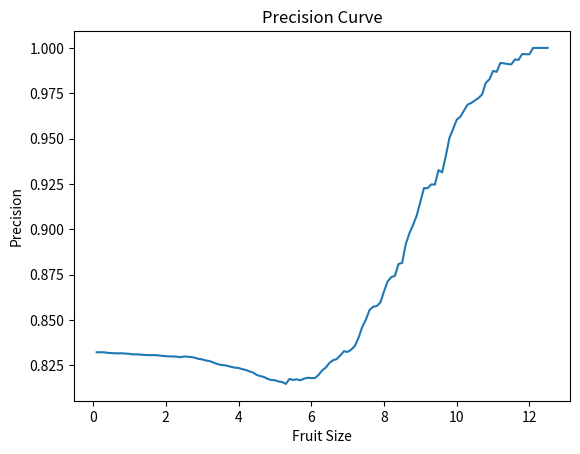

The matplotlib source for this figure:
#By: Edgar Jr Bacallo , Tawfic Jobah, Aldair Martinez
import matplotlib.pyplot as plt



#grapeSize = [9.6312,8.5705,6.7253,6.8607,2.451,5.4874,6.6517,6.1776,8.9551,8.4132,6.4877,5.1307,9.0636,7.3392,8.1683,8.1921,7.261,8.9324,7.9559,7.5933,5.3705,7.5797,9.3337,6.6825,8.3022,8.77,14.161,6.0631,7.0921,6.6402,4.4341,7.8674,8.1508,6.7751,7.4101,7.2952,6.8956,5.7928,6.0614,5.6659,8.8978,7.4482,8.1561,6.0979,3.1673,7.5995,8.7522,9.7872,3.8567,8.0938,7.817,7.5923,7.2788,11.389,5.1841,7.9028,8.3836,3.5466,8.3776,10.416,6.9263,6.9175,4.5876,8.1061,9.5731,4.9852,4.7971,6.2992,7.6921,9.7415,8.6241,7.3355,5.8128,7.6218,8.5777,6.0564,7.96,8.0403,10.153,10.612,3.7735,9.6889,6.201,4.8752,6.2872,6.5453,8.1248,7.0685,4.7958,6.8035,3.6854,10.665,6.2126,8.8908,8.8346,6.1912,4.4455,4.4369,9.114,7.2606,12.689,8.0963,0.71813,6.2446,11.887,10.123,15.112,10.54,4.1207,16.948,12.719,5.1202,10.163,9.3665,7.2267,4.059,6.6592,10.324,7.8323,6.9286,9.6474,17.317,10.237,11.808,7.8759,4.8278,6.1187,11.127,9.6445,9.3586,12.083,15.743,12.389,8.4956,10.403,12.323,9.7112,13.92,13.208,11.297,4.8308,5.9118,6.4732,12.643,9.4222,15.203,9.1389,9.4684,8.8277,13.352,12.661,10.06,7.9992,8.3738,8.4109,11.544,12.542,14.435,12.615,6.2662,12.518,9.8794,7.3725,8.8975,9.067,9.5059,9.9252,9.0935,8.1661,13.198,13.841,11.135,9.7095,13.767,8.3936,8.5959,9.6703,12.488,9.1944,11.148,9.1996,10.169,3.5659,13.69,12.52,6.3194,2.0754,14.471,9.6772,12.302,11.279,10.741,13.021,10.928,4.3851,11.539,8.479,10.082,10.159,10.53,7.8269,7.7857,6.2774,12.791,9.7818,10.86,12.604,6.0319,6.0957,8.9712,11.572,6.8932,7.2454,11.103,10.443,11.171,11.578,12.634,4.2898,9.934,10.605,4.3958,9.7796,12.702,4.9376,9.6268,7.7718,11.621,6.1331,6.1084,13.384,10.947,13.61,12.101,11.346,9.8603,5.5347,9.4796,10.119,11.02,6.7628,9.774,14.654,7.8457,9.8183,10.033,6.7474,10.586,10.135,2.3687,16.147,13.626,13.133,12.073,8.4732,5.9026,8.0906,11.008,15.232,6.4939,15.103,6.3431,11.911,9.282,3.644,16.999,5.8803,7.3778,8.1472,8.3737,10.139,10.488,15.776,13.765,12.39,7.5278,12.723,8.9034,8.6338,11.138,5.9139,2.2847,8.2594,6.9699,12.06,8.7124,13.819,7.9257,11.379,10.971,10.676,6.5921,9.6805,9.1203,7.7685,8.5845,8.0502,8.5691,6.9154,5.8399,7.5635,8.6326,12.501,7.7358,14.172,5.4159,15.2,10.034,3.0002,11.621,2.824,10.524,16.254,9.0016,10.961,11.519,8.3751,11.961,8.3754,12.135,6.506,9.7114,8.6284,7.165,9.7657,5.079,4.5806,5.1402,7.0899,12.028,9.6495,13.244,12.461,8.0567,5.4176,9.5832,8.4566,13.172,7.2991,14.239,10.263,10.893,7.3549,6.4525,8.9719,9.5639,5.1173,9.8313,7.194,10.764,12.429,3.8272,7.3231,8.6868,2.7453,1.7176,4.4194,12.186,14.356,7.5863,8.1453,10.033,11.943,12.14,17.018,10.918,5.9961,16.456,6.5064,7.385,12.221,10.027,9.7047,9.5177,5.4813,5.6436,4.4704,11.768,6.8127,4.2961,10.93,8.7381,5.5905,10.371,10.819,11.01,7.6698,8.4382,8.2037,9.9934,11.031,14.428,7.6546,7.614,8.9703,12.984,8.3046,12.285,7.2931,6.932,14.939,12.081,11.203,9.5199,7.7006,13.026,12.894,4.2143,6.0445,8.3951,13.952,10.673,13.423,7.7685,10.931,7.6354,3.8746,10.423,9.6171,7.2149,7.8503,7.1617,11.061,6.3776,11.276,8.6252,8.7915,6.8697,6.9896,7.4812,6.7409,7.3807,7.5738,4.9408,4.2638,0.11328,11.137,6.5758,10.163,8.3173,12.014,10.638,13.939,10.215,11.117,8.3638,6.756,4.3273,5.3862,14.782,5.6053,11.036,9.7048,11.568,8.8287,8.6788,11.39,8.5498,10.225,13.751,11.357,7.7157,8.6714,13.75,4.1467,10.455,14.14,9.5342,10.096,12.398,16.423,12.366,7.8027,9.5169,7.4422,9.5325,2.1828,6.4812,11.179,10.934,5.5073,11.036,10.102,12.635,10.1,6.6722,6.8098,5.7878,10.216,12.037,8.2238,8.5292,7.854,2.8987,5.7106,8.2509,10.481,6.9678,5.8573,6.1815,11.89,10.332,9.9307,11.841,12.072,7.6231,4.3313,5.1265,12.202,10.912,5.3192,8.256,9.3078,9.8541,9.3165,7.0069,12.811,8.0004,6.6517,3.6162,5.673,17.77,7.7083,13.951,7.9378,12.566,7.717,7.367,10.564,9.9787,11.583,7.9862,11.175,7.4006,11.974,11.49,10.39,6.3285,4.5499,7.6993,9.8726,4.8896,11.04,14.338,8.0889,9.0646,6.4129,9.3244,6.8543,12.601,11.81,10.199,8.6534,14.392,3.026,10.557,11.515,9.6365,13.468,7.1511,9.6823,13.595,6.8134,13.28,4.1992,8.8135,13.785,11.152,9.4844,10.273,6.7807,5.01,3.2397,11.315,3.7361,10.683,4.067,11.008,10.325,9.9976,8.3559,13.269,12.032,5.7923,7.9369,10.746,8.3626,12.724,5.7222,11.074,11.673,10.536,10.242,5.4299,14.492,9.0801,5.7015,6.5309,5.1629,6.6955,11.333,8.5092,10.072,11.925,7.4984,11.772,8.9426,8.6106,10.491,8.9782,7.7631,14.601,9.6454,9.5653,8.2878,5.0923,13.255,6.612,9.8407,9.6696,12.944,8.7408,7.0449,7.8035,9.9116,8.928,5.0853,12.602,8.0631,17.067,9.4552,8.7367,9.7571,10.164,11.143,17.381,3.6711,6.4632,7.4479,10.424,8.373,11.187,5.3287,12.965,10.295,10.49,5.8101,7.7137,9.9926,7.2036,11.947,7.5939,7.1341,10.902,6.813,12.409,4.9585,7.302,15.603,6.9521,8.1004,10.333,10.568,18.286,13.699,7.979,11.493,13.764,9.3522,2.216,8.5788,5.6028,11.254,9.1748,12.647,6.4559,12.96,6.0135,14.039,10.039,13.079,5.2182,12.09,7.7172,4.884,13.286,10.732,9.026,10.185,8.0476,5.4152,3.1644,4.351,8.0915,11.516,9.1851,9.9029,8.1364,10.438,11.943,7.2644,5.6977,11.131,7.5674,2.8571,10.239,11.294,11.61,10.612,9.2621,9.8702,15.306,9.6388,8.4454,13.676,12.972,14.624,12.396,11.176,13.671,9.0026,8.6281,7.0832,14.703,16.546,12.552,7.7312,5.8906,6.7947,9.6719,5.6411,4.8471,4.9773,10.849,3.38,10.976,10.77,6.3322,6.662,7.7633,7.587,12.041,9.0696,6.9454,11.013,12.44,4.3226,13.112,6.4106,3.6655,9.7245,12.893,13.172,8.3206,11.569,9.1279,8.9241,12.951,10.216,12.385,10.969,7.5656,11.153,9.0371,5.8247,10.113,9.4778,7.9274,9.8547,6.9576,15.208,4.714,4.8789,12.654,7.1977,7.5814,7.5859,12.191,9.8559,10.991,3.9199,4.1541,10.156,3.8586,15.201,10.461,13.42,4.1831,11.096,10.971,12.935,8.4559,5.3956,7.3462,7.9213,8.5289,8.8605,10.262,15.808,6.9908,7.497,14.761,16.901,7.3014,3.7579,10.987,7.3873,9.2681,9.2004,10.467,5.5748,10.211,8.2477,5.0305,9.0743,6.362,18.092,9.6506,9.2043,8.8096,9.1467,13.151,5.3402,7.1965,12.539,10.91,8.9208,13.56,9.2003,12.347,9.4905,14.87,11.987,11.455,6.9324,8.1789,10.654,10.367,5.2203,10.33,10.561,4.2008,6.0463,13.884,7.8674,6.1055,8.419,13.245,10.786,2.7488,7.8464,4.7265,7.6665,3.8,11.506,12.584,12.036,12.499,13.233,7.0559,7.973,5.342,3.6016,6.6939,5.5607,9.6603,8.3753,10.808,6.6988,10.519,10.086,4.5806,3.6231,2.499,7.5349,9.7512,11.034,6.516,8.2255,2.6874,14.847,7.1384,10.625,4.6906,8.0224,12.379,5.8644,10.996,5.9565,11.442,10.981,9.1293,14.882,4.6795,11.108,14.842,10.432,11.624,8.9428,12.145,4.1107,6.1049,6.2297,6.0642,16.68,14.691,7.641,10.825,4.5388,7.3821,8.6231,10.416,13.112,11.352,9.4406,13.227,8.9478,11.465,15.603,5.99,8.658,6.5615,4.7941,12.47,8.1155,4.3949,6.4278,12.457,11.44,9.8379,4.7445,7.9388,6.6131,13.516,7.5127,12.054,14.586,13.512,11.365,5.6312,16.472,5.5352,7.4413,9.451,11.74,10.32,7.0908,6.516,4.9946,8.3563,8.6362,9.0787,8.3566,11.01,9.0785,7.74,8.6693,14.419,9.6951,12.684,8.3594,7.396,13.68,11.336,7.6899,13.627,8.7909,9.3009,9.3488,9.0346,10.351,5.2076,11.147,2.1294,9.4488,6.1285,10.871,6.47,12.104,7.3921,6.6718,10.317,8.407,7.9208,7.8354,12.042,8.022,9.1606,7.7122,8.9703,7.1353,11.047,10.294,12.042,10.26,10.481,10.072,14.142,9.1191,8.421,10.34,8.2984,5.5277,7.7141,7.8275,10.908,11.097,8.8753,10.199,6.8271,9.2056,8.5835,11.577,12.092,7.8532,3.7096,9.6822,13.007,12.843,11.382,12.477,6.7063,5.7294,10.878,9.0376,5.9426,11.618,13.641,10.282,10.34,9.8725,7.3775,9.5613,12.066,6.0717,12.361,13.268,9.2411,9.1553,13.613,10.922,10.834,9.0507,7.0515,8.146,10.753,6.7471,9.4078,7.2919,5.4771,14.39,12.109,8.8813,12.942,9.7492,10.917,10.788,10.406,9.5394,9.4671,7.33,13.035,8.6058,9.3747,6.2799,9.5939,14.001,6.1624,11.664,5.1059,11.108,14.114,9.8722,6.0347,14.657,6.3499,7.4811,10.814,10.625,9.2698,10.259,10.812,8.9934,10.297,8.3885,7.9395,7.9671,9.7368,6.47,7.4044,9.1385,10.573,8.8864,9.4926,7.6106,4.9358,7.6887,7.7227,13.791,12.573]
#merlot = [0,0,0,0,0,0,0,0,0,0,0,0,0,0,0,0,0,0,0,0,0,0,0,0,0,0,0,0,0,0,0,0,0,0,0,0,0,0,0,0,0,0,0,0,0,0,0,0,0,0,0,0,0,0,0,0,0,0,0,0,0,0,0,0,0,0,0,0,0,0,0,0,0,0,0,0,0,0,0,0,0,0,0,0,0,0,0,0,0,0,0,0,0,0,0,0,0,0,0,0,1,1,1,1,1,1,1,1,1,1,1,1,1,1,1,1,1,1,1,1,1,1,1,1,1,1,1,1,1,1,1,1,1,1,1,1,1,1,1,1,1,1,1,1,1,1,1,1,1,1,1,1,1,1,1,1,1,1,1,1,1,1,1,1,1,1,1,1,1,1,1,1,1,1,1,1,1,1,1,1,1,1,1,1,1,1,1,1,1,1,1,1,1,1,1,1,1,1,1,1,1,1,1,1,1,1,1,1,1,1,1,1,1,1,1,1,1,1,1,1,1,1,1,1,1,1,1,1,1,1,1,1,1,1,1,1,1,1,1,1,1,1,1,1,1,1,1,1,1,1,1,1,1,1,1,1,1,1,1,1,1,1,1,1,1,1,1,1,1,1,1,1,1,1,1,1,1,1,1,1,1,1,1,1,1,1,1,1,1,1,1,1,1,1,1,1,1,1,1,1,1,1,1,1,1,1,1,1,1,1,1,1,1,1,1,1,1,1,1,1,1,1,1,1,1,1,1,1,1,1,1,1,1,1,1,1,1,1,1,1,1,1,1,1,1,1,1,1,1,1,1,1,1,1,1,1,1,1,1,1,1,1,1,1,1,1,1,1,1,1,1,1,1,1,1,1,1,1,1,1,1,1,1,1,1,1,1,1,1,1,1,1,1,1,1,1,1,1,1,1,1,1,1,1,1,1,1,1,1,1,1,1,1,1,1,1,1,1,1,1,1,1,1,1,1,1,1,1,1,1,1,1,1,1,1,1,1,1,1,1,1,1,1,1,1,1,1,1,1,1,1,1,1,1,1,1,1,1,1,1,1,1,1,1,1,1,1,1,1,1,1,1,1,1,1,1,1,1,1,1,1,1,1,1,1,1,1,1,1,1,1,1,1,1,1,1,1,1,1,1,1,1,1,1,1,1,1,1,1,1,1,1,1,1,1,1,1,1,1,1,1,1,1,1,1,1,1,1,1,1,1,1,1,1,1,1,1,1,1,1,1,1,1,1,1,1,1,1,1,1,1,1,1,1,1,1,1,1,1,1,1,1,1,1,1,1,1,1,1,1,1,1,1,1,1,1,1,1,1,1,1,1,1,1,1,1,1,1,1,1,1,1,1,1,1,1,1,1,1,1,1,1,1,1,1,1,1,1,1,1,1,1,1,1,1,1,1,1,1,1,1,1,1,1,1,1,1,1,1,1,1,1,1,1,1,1,1,1,1,1,1,1,1,1,1,1,1,1,1,1,1,1,1,1,1,1,1,1,1,1,1,1,1,1,1,1,1,1,1,1,1,1,1,1,1,1,1,1,1,1,1,1,1,1,1,1,1,1,1,1,1,1,1,1,1,1,1,1,1,1,1,1,1,1,1,1,1,1,1,1,1,1,1,1,1,1,1,1,1,1,1,1,1,1,1,1,1,1,1,1,1,1,1,1,1,1,1,1,1,1,1,1,1,1,1,1,1,1,1,1,1,1,1,1,1,1,1,1,1,1,1,1,1,1,1,1,1,1,1,1,1,1,1,1,1,1,1,1,1,1,1,1,1,1,1,1,1,1,1,1,1,1,1,1,1,1,1,1,1,1,1,1,1,1,1,1,1,1,1,1,1,1,1,1,1,1,1,1,1,1,1,1,1,1,1,1,1,1,1,1,1,1,1,1,1,1,1,1,1,1,1,1,1,1,1,1,1,1,1,1,1,1,1,1,1,1,1,1,1,1,1,1,1,1,1,1,1,1,1,1,1,1,1,1,1,1,1,1,1,1,1,1,1,1,1,1,1,1,1,1,1,1,1,1,1,1,1,1,1,1,1,1,1,1,1,1,1,1,1,1,1,1,1,1,1,1,1,1,1,1,1,1,1,1,1,1,1,1,1,1,1,1,1,1,1,1,1,1,1,1,1,1,1,1,1,1,1,1,1,1,1,1,1,1,1,1,1,1,1,1,1,1,1,1,1,1,1,1,1,1,1,1,1,1,1,1,1,1,1,1,1,1,1,1,1,1,1,1,1,1,1,1,1,1,1,1,1,1,1,1,1,1,1,1,1,1,1,1,1,1,1,1,1,1,1,1,1,1,1,1,1,1,1,1,1,1,1,1,1,1,1,1,1,1,1,1,1,1,1,1,1,1,1,1,1,1,1,1,1,1,1,1,1,1,1,1,1,1,1,1,1,1,1,1,1,1,1,1,1,1,1,1,1,1,1,1,1,1,1,1,1,1,1,1,1,1,1,1,1,1,1,1,1,1,1,1,1,1,1,1]
grapeSize = [7.9935,7.336,8.7541,8.7577,11.038,6.0482,6.947,6.1648,7.1448,7.2419,7.3379,7.2966,7.2344,7.6443,8.6424,9.6706,7.4526,10.741,9.3091,9.8295,6.5297,5.2577,8.4904,8.5165,5.4496,5.7712,8.5281,9.5547,10.035,6.6226,8.9069,8.9214,7.9519,6.4222,6.3433,9.1108,5.4769,7.5576,8.2107,9.6395,7.4613,5.9113,8.5221,6.9205,10.666,6.6981,8.2565,11.064,9.5812,7.9746,8.7187,11.604,10.101,6.0074,8.2771,9.5973,5.6977,8.433,7.8978,8.4326,6.7924,5.2595,6.3914,10.812,7.8054,6.5727,10.202,9.3785,6.7061,9.6124,9.6656,6.8394,8.8098,7.4439,9.8762,6.1069,7.3872,9.2312,7.8807,8.8646,10.606,7.3605,6.3563,10.343,7.3439,8.4774,7.1271,5.6468,6.579,9.9684,7.3773,7.7747,8.4501,9.7652,8.2286,7.6123,6.7213,8.8742,4.8675,6.2375,9.1045,8.6703,6.0847,8.8055,8.7042,6.2235,7.8923,10.403,7.2597,5.9787,8.2381,7.1598,7.4619,8.6152,7.9178,7.4278,6.4524,6.7696,6.4647,7.0923,10.641,8.2215,7.176,7.8082,8.368,8.4141,8.4781,9.6358,7.4842,8.5327,7.0721,5.2116,7.1421,10.127,7.4681,9.5328,8.9027,7.1041,10.87,9.3101,9.3539,6.6355,7.0294,8.9697,9.7996,7.9604,10.568,7.8083,9.0771,8.0051,9.6409,7.5094,7.9529,5.7375,8.4534,8.1346,8.7921,8.5073,6.996,8.9961,11.915,7.0378,9.3984,7.1334,6.6374,6.3158,8.8631,8.0499,9.3105,7.715,6.237,7.7025,7.8893,8.9186,6.1844,5.2353,8.6883,6.8352,7.2638,8.8256,8.0275,8.2474,9.7765,9.5989,8.0054,7.2025,6.2093,8.4736,11.47,9.5706,8.3374,6.3532,6.1612,7.205,2.3867,8.6261,9.8652,8.1659,7.5094,10.029,8.289,7.6825,13.704,10.022,7.462,13.433,8.0769,15.959,7.4824,7.6242,7.4852,11.425,15.22,11.463,13.088,15.021,9.4867,13.794,9.502,18.4,11.041,7.8181,10.402,7.0684,3.9034,11.399,10.931,12.616,6.6202,6.7795,8.037,5.9772,20.765,11.486,7.3875,11.697,14.918,12.71,13.667,11.923,3.9714,6.9604,14.239,9.2077,11.037,12.22,5.9143,10.76,8.2608,4.1033,11.573,6.6237,7.9887,4.6431,7.5881,11.758,16.286,5.4738,11.381,12.094,14.176,15.039,5.5765,10.245,14.923,12.18,15.6,14.866,19.375,-0.48009,8.6726,8.6455,4.3055,7.9151,15.689,10.237,13.842,16.54,8.8389,8.3615,4.7315,8.8908,7.1412,9.1229,9.0977,7.0865,5.4213,8.4893,10.059,6.4173,11.409,9.4235,8.9574,13.647,19.225,13.391,12.571,10.019,10.519,12.326,7.7881,4.0298,11.716,7.1925,11.575,6.6778,4.9863,4.3863,11.124,17.818,10.802,11.962,10.575,10.92,19.462,6.8749,9.3644,7.3052,12.856,11.021,8.691,12.968,5.9772,10.478,10.802,16.295,12.155,10.132,4.633,4.1164,12.363,7.1993,9.0352,6.5223,10.726,10.912,16.979,17.271,14.247,14.336,5.3213,15.103,6.2337,3.6022,22.665,11.275,7.3483,10.032,10.276,1.7199,7.1378,12.117,10.142,3.3484,8.034,9.3997,10.325,3.2849,11.021,16.116,3.6291,11.755,15.375,11.521,12.356,8.0998,9.2592,5.4211,9.514,7.7895,7.3679,15.789,9.5318,12.52,11.501,5.9405,2.4406,4.265,11.104,8.7952,13.038,8.4802,4.7108,10.385,14.404,11.062,9.2562,8.3163,15.072,13.657,8.2814,4.6144,6.3458,11.333,5.6296,8.4522,9.5103,7.3609,7.5021,9.0948,7.7966,4.6309,12.946,6.3218,14.14,8.6264,8.7685,15.182,11.044,8.3909,6.6922,7.9311,11.6,13.389,10.192,8.0283,11.342,12.685,8.3134,15.773,8.5429,13.593,13.873,10.227,9.6613,13.488,2.7854,10.135,10.277,11.462,6.4606,4.3593,-0.55352,12.18,14.312,8.2227,19.517,7.4361,4.7549,9.4172,10.423,12.729,10.484,6.9455,3.9079,7.6532,4.545,12.894,9.5855,2.588,11.462,6.3104,15.402,10.209,10.917,6.8505,12.092,10.26,10.865,8.7189,12.574,0.24318,10.663,14.193,9.2373,12.313,7.618,10.691,7.6641,14.58,11.88,15.504,9.833,9.7628,11.253,15.794,0.43941,3.2938,15.067,17.574,9.1809,15.415,18.681,10.759,8.1779,8.0912,8.9755,13.195,9.3174,18.149,8.6413,7.1366,12.178,10.941,11.85,1.6245,9.4,2.6659,10.741,13.06,14.718,13.012,11.936,13.102,9.7734,9.846,14.082,14.349,8.1167,2.8109,0.81871,3.5097,5.9997,11.788,6.8966,9.6587,11.478,4.4552,6.599,7.0025,6.7928,8.243,13.149,7.9701,12.777,11.361,10.767,13.9,18.561,15.869,3.6639,12.12,5.0126,1.9568,5.1572,1.2724,5.4749,15.417,8.0941,20.723,11.563,14.016,9.416,8.8817,6.8665,10.643,4.0683,6.5997,5.7231,10.673,16.064,18.63,2.9772,11.387,7.3836,5.6741,10.414,8.1125,10.204,13.074,6.2581,9.3892,3.1986,8.467,13.955,3.0172,11.563,4.592,10.876,8.1988,8.8859,3.5844,6.3557,9.2279,10.287,9.2347,7.4351,15.314,9.2221,6.8964,6.9654,9.6976,13.716,8.3017,13.486,10.906,7.7467,6.7311,10.709,9.5867,6.38,6.8226,12.157,12.087,8.7544,13.305,8.6002,9.538,14.939,7.8403,1.8282,4.8445,11.163,9.1368,21.005,4.3397,9.0245,10.161,4.5047,14.317,12.976,16.171,12.75,-4.2007,6.1318,11.247,6.7397,11.133,9.735,7.81,10.272,12.052,14.572,6.4242,7.7129,7.1174,13.392,16.291,14.223,15.364,10.997,6.7932,12.719,16.906,12.024,13.717,3.826,12.284,9.3843,12.213,15.107,7.4424,16.024,6.2264,10.163,11.228,14.267,8.7074,6.2565,15.666,11.451,2.3453,11.28,3.1977,13.164,15.549,9.2689,6.3664,14.908,7.9572,6.7261,4.9529,4.1294,11.103,8.673,13.154,9.7732,9.1613,3.1141,6.8981,10.418,8.2874,15.1,2.6743,9.2752,10.458,7.1106,10.448,16.645,5.7984,8.5965,4.3237,12.912,5.1758,6.5672,15.692,13.294,6.9761,14.066,7.3636,10.424,17.337,19.029,8.2274,9.88,14.156,12.43,9.0679,9.1621,6.8639,0.91208,9.3734,5.2085,9.0882,19.873,10.136,16.038,5.5571,15.102,3.3055,8.8803,11.163,12.48,9.503,5.6711,5.1293,7.1114,5.9233,7.6837,6.1979,14.968,11.08,11.134,6.6441,11.107,11.292,6.2558,5.2433,2.2603,13.491,5.9514,10.187,10.332,10.365,7.4472,9.0946,8.7723,15.398,5.3753,9.1764,14.266,11.684,5.6472,13.173,-0.80734,8.0296,16.271,11.994,13.166,9.6282,8.4791,12.784,19.268,8.9264,15.748,7.8428,8.2797,12.603,6.3918,13.769,3.2669,0.31701,9.3643,11.316,15.102,10.479,13.818,10.962,12.718,6.1249,9.6944,7.6088,9.052,19.187,4.3834,10.137,8.7164,11.518,17.171,13.649,7.3723,4.2649,13.392,6.0315,7.1389,11.861,3.9102,16.225,10.411,9.0636,13.231,13.225,9.0033,14.409,11.469,14.4,11.054,9.2356,16.995,6.8672,12.532,18.09,8.3466,12.539,11.278,8.607,9.9858,12.471,19.314,13.546,9.0237,2.1075,10.996,11.044,6.8341,14.037,11.563,12.348,8.0553,7.2646,8.1303,5.5577,7.9098,12.907,0.97861,2.9121,10.106,11.314,6.2047,12.146,15.036,12.735,3.7464,7.0777,6.5848,8.645,7.3149,6.6335,17.64,8.6681,9.3903,11.145,3.0711,5.4335,11.879,11.406,5.3559,14.503,9.733,10.567,10.437,7.8001,2.6749,9.4765,3.7401,9.3413,10.829,10.792,4.4549,11.466,5.1581,11.007,12.413,16.394,1.7968,13.317,9.3514,9.6988,7.7504,10.937,8.9655,7.5249,7.8456,12.465,11.967,14.402,11.452,9.4164,5.4465,11.259,8.7737,10.886,13.498,8.0286,8.071,8.9632,10.85,18.148,6.5084,15.36,9.1383,13.592,10.239,7.8632,8.9632,13.835,15.067,13.844,7.745,4.8447,11.603,12.112,-0.050203,10.097,18.382,9.2463,7.4232,5.9689,2.7562,8.0422,11.206,6.0644,11.014,13.152,7.6268,11.969,12.262,9.8288,17.826,4.9112,11.1,6.293,7.113,11.764,14.372,10.68,15.219,6.2795,11.353,7.8764,6.9706,-0.52624,13.041,17.499,11.999,15.505,10.236,5.0783,6.5101,6.7893,14.41,8.0786,10.366,4.6674,9.2677,3.4965,7.1903,13.038,16.839,11.942,10.389,14.293,12.912,0.20452,2.8337,6.6666,6.5056,3.5991,7.287,6.2753,14.401,7.5601,4.8959,8.3349,7.2601,11.049,9.0749,4.0579,12.321,8.5442,7.5999,6.5928,13.176,9.5643,3.7887,18.683,8.6332,11.084,11.419,4.7739,14.885,11.004,10.575,15.403,10.636,3.1109,9.9358,14.668,14.851,11.059,3.2261,14.386,9.7705,10.768,15.125,11.611,-4.8888,3.3451,6.688,4.8348,10.614,10.608,7.2275,14.678,6.8477,8.6176,7.3305,6.4141,10.218,4.4234,8.7512,13.321,13.255,2.2157,11.627,8.1681,11.802,10.688,8.7357,9.9467,12.432,12.904,7.0012,4.6906,8.3238,14.08,11.371,11.576,8.2299,6.9374,18.308,9.5793,9.867,8.9052,10.279,8.722,5.8231,11.972,15.759,10.739,7.0234,10.226,14.081,17.133,4.379,10.456,8.2669,12.178,10.676,7.6455,2.7712,5.1433,7.5744,8.9052,14.703,7.6217,11.488,13.623,10.927,10.339,7.5578,13.365,16.514,11.902,11.229,10.941,14.136,8.6764,7.9512,12.127,8.7741,13.567,4.1445,15.305,7.0775,10.954,8.1285,12.854,4.33,5.7308,16.53,6.0984,7.2066,10.249,6.8052,10.587,14.704,10.275,16.905,4.201,8.8614,6.5038,11.474,4.9533,2.9616,8.4259,2.7398,6.4076,7.8108,3.3184,12.256,11.222,7.4914,4.4306,8.8988,9.3286,1.3082,15.23,11.742,2.9858,17.912,9.3858,4.1064,6.2958,11.051,4.2408,8.1058,9.594,8.3001,10.815,7.1519,8.9979,10.763,1.1197,2.3272,5.7317,10.319,10.811,7.0755,15.25,14.532,9.2916,23.302,8.5388,13.934,9.7479,3.1006,17.519,5.7458,10.295,17.683,12.571,11.484,9.4183,10.981,17.561,8.1562,9.1138,8.1777,8.3518,9.3101,12.475,10.353,6.9571,16.608,6.5217,8.6783,10.32,3.2712,5.9637,4.8254,-0.65719,18.532,7.0786,13.36,10.069,6.0234,9.8384,11.619,5.4287,14.792,14.787,9.6105,12.457,5.1256,12.287,9.4868,16.434,6.1717,18.046,10.08,11.782,15.798,14.412,6.4965,6.339,6.3407,14.299,9.4572,8.2212,10.33,14.143,9.3644,11.237,0.73838,7.3297,5.7337,7.4434,6.9521,8.3116]
merlot = [0,0,0,0,0,0,0,0,0,0,0,0,0,0,0,0,0,0,0,0,0,0,0,0,0,0,0,0,0,0,0,0,0,0,0,0,0,0,0,0,0,0,0,0,0,0,0,0,0,0,0,0,0,0,0,0,0,0,0,0,0,0,0,0,0,0,0,0,0,0,0,0,0,0,0,0,0,0,0,0,0,0,0,0,0,0,0,0,0,0,0,0,0,0,0,0,0,0,0,0,0,0,0,0,0,0,0,0,0,0,0,0,0,0,0,0,0,0,0,0,0,0,0,0,0,0,0,0,0,0,0,0,0,0,0,0,0,0,0,0,0,0,0,0,0,0,0,0,0,0,0,0,0,0,0,0,0,0,0,0,0,0,0,0,0,0,0,0,0,0,0,0,0,0,0,0,0,0,0,0,0,0,0,0,0,0,0,0,0,0,0,0,0,0,0,0,0,0,0,0,1,1,1,1,1,1,1,1,1,1,1,1,1,1,1,1,1,1,1,1,1,1,1,1,1,1,1,1,1,1,1,1,1,1,1,1,1,1,1,1,1,1,1,1,1,1,1,1,1,1,1,1,1,1,1,1,1,1,1,1,1,1,1,1,1,1,1,1,1,1,1,1,1,1,1,1,1,1,1,1,1,1,1,1,1,1,1,1,1,1,1,1,1,1,1,1,1,1,1,1,1,1,1,1,1,1,1,1,1,1,1,1,1,1,1,1,1,1,1,1,1,1,1,1,1,1,1,1,1,1,1,1,1,1,1,1,1,1,1,1,1,1,1,1,1,1,1,1,1,1,1,1,1,1,1,1,1,1,1,1,1,1,1,1,1,1,1,1,1,1,1,1,1,1,1,1,1,1,1,1,1,1,1,1,1,1,1,1,1,1,1,1,1,1,1,1,1,1,1,1,1,1,1,1,1,1,1,1,1,1,1,1,1,1,1,1,1,1,1,1,1,1,1,1,1,1,1,1,1,1,1,1,1,1,1,1,1,1,1,1,1,1,1,1,1,1,1,1,1,1,1,1,1,1,1,1,1,1,1,1,1,1,1,1,1,1,1,1,1,1,1,1,1,1,1,1,1,1,1,1,1,1,1,1,1,1,1,1,1,1,1,1,1,1,1,1,1,1,1,1,1,1,1,1,1,1,1,1,1,1,1,1,1,1,1,1,1,1,1,1,1,1,1,1,1,1,1,1,1,1,1,1,1,1,1,1,1,1,1,1,1,1,1,1,1,1,1,1,1,1,1,1,1,1,1,1,1,1,1,1,1,1,1,1,1,1,1,1,1,1,1,1,1,1,1,1,1,1,1,1,1,1,1,1,1,1,1,1,1,1,1,1,1,1,1,1,1,1,1,1,1,1,1,1,1,1,1,1,1,1,1,1,1,1,1,1,1,1,1,1,1,1,1,1,1,1,1,1,1,1,1,1,1,1,1,1,1,1,1,1,1,1,1,1,1,1,1,1,1,1,1,1,1,1,1,1,1,1,1,1,1,1,1,1,1,1,1,1,1,1,1,1,1,1,1,1,1,1,1,1,1,1,1,1,1,1,1,1,1,1,1,1,1,1,1,1,1,1,1,1,1,1,1,1,1,1,1,1,1,1,1,1,1,1,1,1,1,1,1,1,1,1,1,1,1,1,1,1,1,1,1,1,1,1,1,1,1,1,1,1,1,1,1,1,1,1,1,1,1,1,1,1,1,1,1,1,1,1,1,1,1,1,1,1,1,1,1,1,1,1,1,1,1,1,1,1,1,1,1,1,1,1,1,1,1,1,1,1,1,1,1,1,1,1,1,1,1,1,1,1,1,1,1,1,1,1,1,1,1,1,1,1,1,1,1,1,1,1,1,1,1,1,1,1,1,1,1,1,1,1,1,1,1,1,1,1,1,1,1,1,1,1,1,1,1,1,1,1,1,1,1,1,1,1,1,1,1,1,1,1,1,1,1,1,1,1,1,1,1,1,1,1,1,1,1,1,1,1,1,1,1,1,1,1,1,1,1,1,1,1,1,1,1,1,1,1,1,1,1,1,1,1,1,1,1,1,1,1,1,1,1,1,1,1,1,1,1,1,1,1,1,1,1,1,1,1,1,1,1,1,1,1,1,1,1,1,1,1,1,1,1,1,1,1,1,1,1,1,1,1,1,1,1,1,1,1,1,1,1,1,1,1,1,1,1,1,1,1,1,1,1,1,1,1,1,1,1,1,1,1,1,1,1,1,1,1,1,1,1,1,1,1,1,1,1,1,1,1,1,1,1,1,1,1,1,1,1,1,1,1,1,1,1,1,1,1,1,1,1,1,1,1,1,1,1,1,1,1,1,1,1,1,1,1,1,1,1,1,1,1,1,1,1,1,1,1,1,1,1,1,1,1,1,1,1,1,1,1,1,1,1,1,1,1,1,1,1,1,1,1,1,1,1,1,1,1,1,1,1,1,1,1,1,1,1,1,1,1,1,1,1,1,1,1,1,1,1,1,1,1,1,1,1,1,1,1,1,1,1,1,1,1,1,1,1,1,1,1,1,1,1,1,1,1,1,1,1,1,1,1,1,1,1,1,1,1,1,1,1,1,1,1,1,1,1,1,1,1,1,1,1,1,1,1,1,1,1,1,1,1,1,1,1,1,1,1,1,1,1,1,1,1,1,1,1,1,1,1,1,1,1,1,1,1,1,1,1,1,1,1,1,1,1,1,1,1,1,1,1,1]
sum = 0
sum1 = 0
tmp = 0
tmp1 = 0

for x, y in zip(grapeSize, merlot):
    if(y == 0):
        sum+=x
        tmp+=1
    else:
        sum1+=x
        tmp1+=1    
precC = []
guessSize = []
maxFScore = 0
bestGuess = 0
guess = 0.0
for loop in range(125):
    tp = 0.0001
    tn = 0.0001
    fp = 0.0001
    fn = 0.0001
    #guess = loop
    guessArray = []
    for x in grapeSize:
        if(x > guess):
            guessArray.append(1)
        else:
            guessArray.append(0)

    for correct,guess2 in zip(merlot,guessArray):
        if(correct == 1 and guess2 == 1):
            tp+=1
        elif(correct == 1 and guess2 == 0):
            fn+=1
        elif(correct == 0 and guess2 == 1):
            fp+=1
        else:
            tn+=1
    print("Guess:", guess)
    acc = (tp + tn)/(tp+tn+fn+fp)
    prec = tp/(tp+fp)
    recall = tp/(tp+fn)
    f1 = 2*((recall * prec)/(recall + prec))
    #print("------------------------")
    #print("True Positives (TP): ",tp)
    #print("True Negatives (TN): ",tn)
    #print("False Positives (FP): ",fp)
    #print("False Negatives (FN): ",fn)
    #print("-------------------------")
    #print("accuracy: ",acc)
    #print("precision: ", prec)
    #print("recall: ",recall)
    #print("f1 score: ",f1)
    #print("-------------------------")
    #print("-------------------------")
    guess = guess + .10
    if(f1 > maxFScore):
        maxFScore = f1
        bestGuess = guess
    guessArray = []
    precC.append(prec)
    guessSize.append(guess)
print("MAX: ",maxFScore)
print("BestGuess: ", bestGuess)


# corresponding y axis values
# plotting the points
plt.plot(guessSize,precC)
# naming the x axis
plt.xlabel('Fruit Size')
# naming the y axis
plt.ylabel('Precision')
# giving a title to my graph
plt.title('Precision Curve')
# function to show the plot
plt.show()